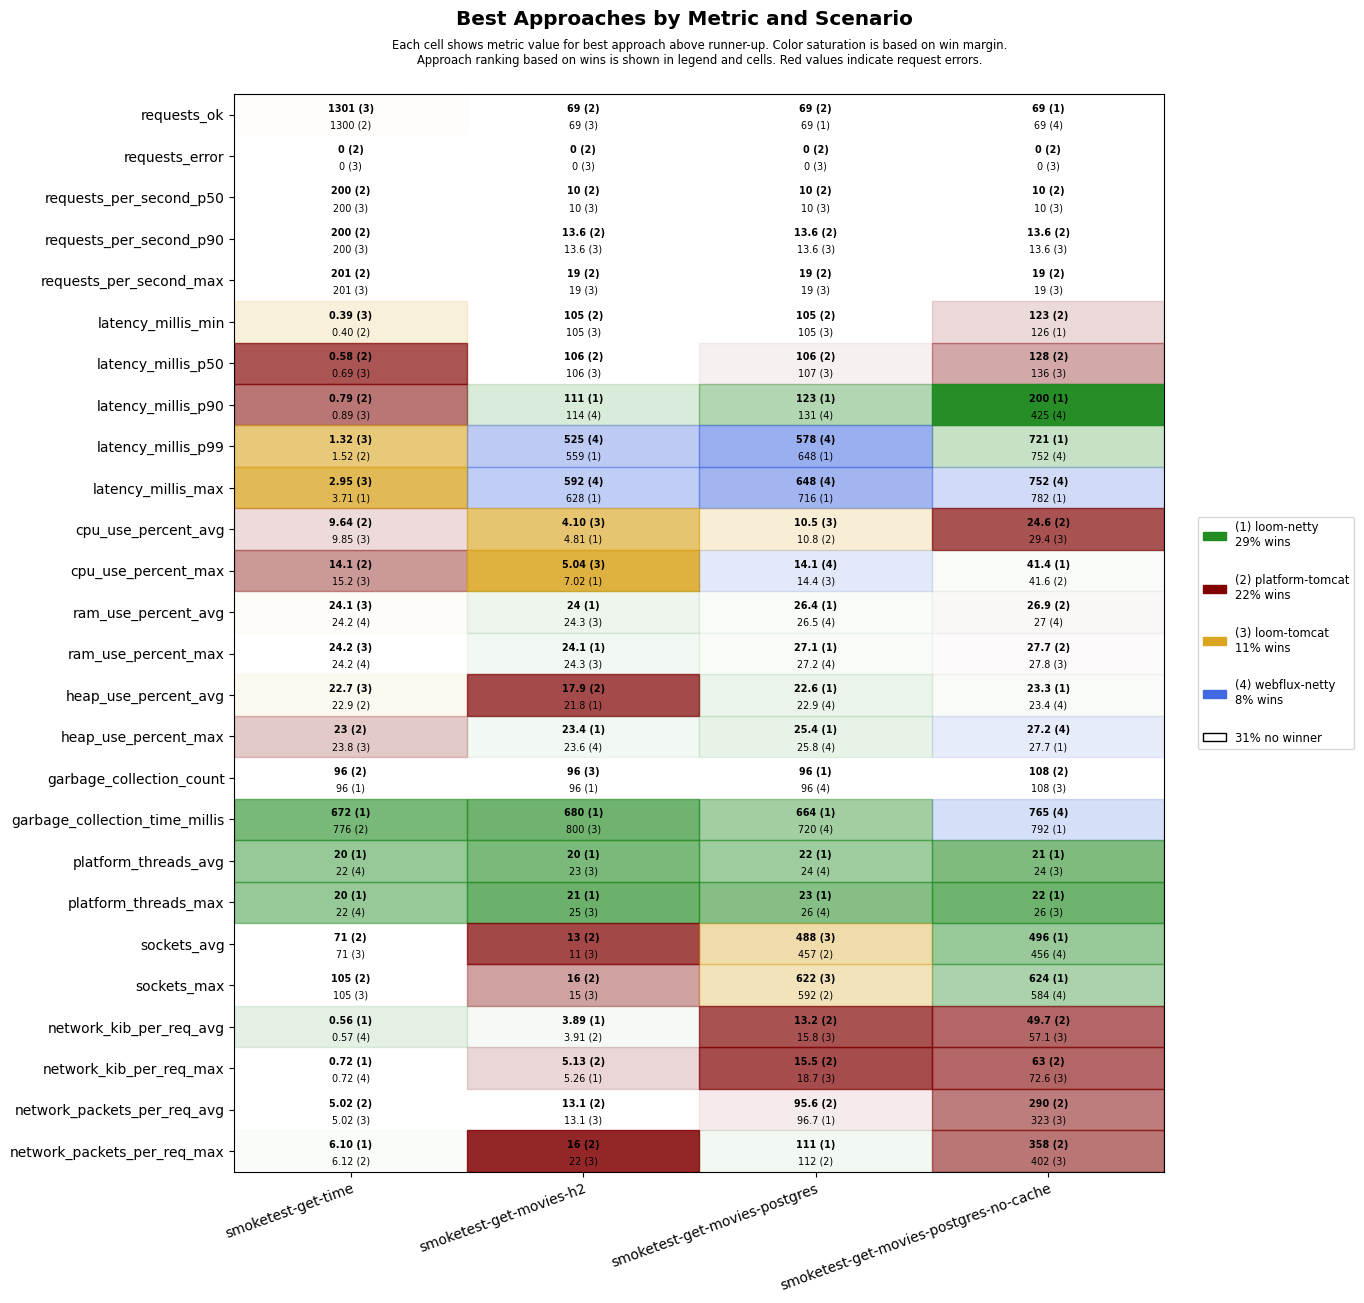

The table this chart was drawn from, first rows:
scenario, approach, requests_ok, requests_error, requests_per_second_p50, requests_per_second_p90, requests_per_second_max, latency_millis_min, latency_millis_p50, latency_millis_p90, latency_millis_p99, latency_millis_max, cpu_use_percent_avg, cpu_use_percent_max, ram_use_percent_avg, ram_use_percent_max, heap_use_percent_avg, heap_use_percent_max, garbage_collection_count, garbage_collection_time_millis, platform_threads_avg, platform_threads_max, sockets_avg, sockets_max
smoketest-get-time, platform-tomcat, 1300, 0, 200, 200, 201, 0.40, 0.58, 0.79, 1.52, 6.52, 9.64, 14.1, 24.3, 24.4, 22.9, 23.0, 96, 776, 96, 96, 71, 105
smoketest-get-time, loom-tomcat, 1301, 0, 200, 200, 201, 0.39, 0.69, 0.89, 1.32, 2.95, 9.85, 15.2, 24.1, 24.2, 22.7, 23.8, 117, 981, 24, 24, 71, 105
smoketest-get-time, loom-netty, 1300, 0, 200, 200, 201, 0.51, 0.78, 1.05, 1.58, 3.71, 13.7, 23.3, 24.4, 24.5, 23.2, 24.8, 96, 672, 20, 20, 71, 105
smoketest-get-time, webflux-netty, 1300, 0, 200, 200, 201, 0.57, 1.00, 1.51, 2.49, 7.56, 15.5, 22.5, 24.2, 24.2, 23.2, 24.9, 108, 864, 22, 22, 71, 105
smoketest-get-movies-h2, platform-tomcat, 69, 0, 10, 13.6, 19, 105, 106, 373, 984, 1052, 5.48, 9.77, 24.5, 24.6, 17.9, 25.8, 102, 842, 33, 36, 13, 16
smoketest-get-movies-h2, loom-tomcat, 69, 0, 10, 13.6, 19, 105, 106, 347, 964, 1033, 4.10, 5.04, 24.3, 24.3, 23.4, 25.7, 96, 800, 23, 25, 11, 15
smoketest-get-movies-h2, loom-netty, 69, 0, 10, 11.8, 16, 106, 107, 111, 559, 628, 4.81, 7.02, 24.0, 24.1, 21.8, 23.4, 96, 680, 20, 21, 11, 15
smoketest-get-movies-h2, webflux-netty, 69, 0, 10, 11.5, 15, 106, 107, 114, 525, 592, 5.36, 8.84, 24.3, 24.3, 21.8, 23.6, 104, 816, 23, 25, 11, 15
smoketest-get-movies-postgres, platform-tomcat, 69, 0, 10, 13.6, 19, 105, 106, 339, 950, 1013, 10.8, 14.9, 26.8, 27.5, 24.8, 28.6, 108, 999, 34, 37, 457, 592
smoketest-get-movies-postgres, loom-tomcat, 68, 0, 10, 13.6, 19, 105, 107, 458, 1059, 1128, 10.5, 14.4, 27.0, 27.7, 24.3, 28.6, 117, 873, 25, 27, 488, 622
smoketest-get-movies-postgres, loom-netty, 69, 0, 10, 12.1, 17, 105, 107, 123, 648, 716, 11.0, 15.6, 26.4, 27.1, 22.6, 25.4, 96, 664, 22, 23, 442, 576
smoketest-get-movies-postgres, webflux-netty, 69, 0, 10, 11.8, 16, 106, 108, 131, 578, 648, 11.4, 14.1, 26.5, 27.2, 22.9, 25.8, 96, 720, 24, 26, 443, 576
smoketest-get-movies-postgres-no-cache, platform-tomcat, 66, 0, 10, 13.6, 19, 123, 128, 642, 1225, 1291, 24.6, 41.6, 26.9, 27.7, 24.8, 29.2, 108, 990, 35, 38, 451, 580
smoketest-get-movies-postgres-no-cache, loom-tomcat, 67, 0, 10, 13.6, 19, 128, 136, 616, 1206, 1316, 29.4, 44.8, 27.1, 27.8, 25.4, 30.4, 108, 909, 24, 26, 449, 576
smoketest-get-movies-postgres-no-cache, loom-netty, 69, 0, 10, 12.1, 17, 126, 140, 200, 721, 782, 29.4, 41.4, 27.1, 27.9, 23.3, 27.7, 108, 792, 21, 22, 496, 624
smoketest-get-movies-postgres-no-cache, webflux-netty, 69, 0, 10, 11.8, 16, 129, 139, 425, 752, 752, 32.5, 47.8, 27.0, 27.9, 23.4, 27.2, 108, 765, 24, 26, 456, 584
